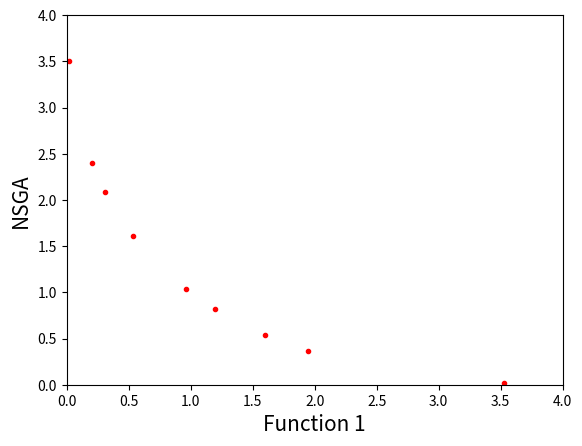

Python code for this plot:
# Program Name: NSGA-II.py
# Description: This is a python implementation of Prof. Kalyanmoy Deb's popular NSGA-II algorithm
# Author: Haris Ali Khan
# [redacted]

#Importing required modules
import math
import random
import matplotlib.pyplot as plt

import pandas as pd

#First function to optimize
def function1(x):
    value = x**2
    return value

#Second function to optimize
def function2(x):
    value = (x-2)**2
    return value

#Function to find index of list
def index_of(a,list):
    for i in range(0,len(list)):
        if list[i] == a:
            return i
    return -1

#Function to sort by values
def sort_by_values(list1, values):
    sorted_list = []
    while(len(sorted_list)!=len(list1)):
        if index_of(min(values),values) in list1:
            sorted_list.append(index_of(min(values),values))
        values[index_of(min(values),values)] = math.inf
    return sorted_list

#Function to carry out NSGA-II's fast non dominated sort
def fast_non_dominated_sort(values1, values2):
    S=[[] for i in range(0,len(values1))]
    front = [[]]
    n=[0 for i in range(0,len(values1))]
    rank = [0 for i in range(0, len(values1))]

    for p in range(0,len(values1)):
        S[p]=[]
        n[p]=0
        for q in range(0, len(values1)):
            if (values1[p] <= values1[q] and values2[p] <= values2[q]) :
                if q not in S[p]:
                    S[p].append(q)
            elif (values1[q] <= values1[p] and values2[q] <= values2[p]) :
                n[p] = n[p] + 1
        if n[p]==0:
            rank[p] = 0
            if p not in front[0]:
                front[0].append(p)

    i = 0
    while(front[i] != []):
        Q=[]
        for p in front[i]:
            for q in S[p]:
                n[q] =n[q] - 1
                if( n[q]==0):
                    rank[q]=i+1
                    if q not in Q:
                        Q.append(q)
        i = i+1
        front.append(Q)

    del front[len(front)-1]
    return front

#Function to calculate crowding distance
def crowding_distance(values1, values2, front):
    distance = [0 for i in range(0,len(front))]
    sorted1 = sort_by_values(front, values1[:])
    sorted2 = sort_by_values(front, values2[:])
    distance[0] = 4444444444444444
    distance[len(front) - 1] = 4444444444444444
    for k in range(1,len(front)-1):
        distance[k] = distance[k]+ (values1[sorted1[k+1]] - values2[sorted1[k-1]])/(max(values1)-min(values1))
    for k in range(1,len(front)-1):
        distance[k] = distance[k]+ (values1[sorted2[k+1]] - values2[sorted2[k-1]])/(max(values2)-min(values2))
    return distance

#Function to carry out the crossover
def crossover(a,b):
    r=random.random()
    if r>0.5:
        return mutation((a+b)/2)
    else:
        return mutation((a-b)/2)

#Function to carry out the mutation operator
def mutation(solution):
    mutation_prob = random.random()
    if mutation_prob <1:
        solution = min_x+(max_x-min_x)*random.random()
    return solution



'''
种群大小
评估次数（进化代数）

变异率
交叉率
'''
POPULATION_SIZE = 10
MAX_GENERATION = 1000

MUTATION_RATE = 0.06
CROSSOVER_RATE = 0.9

'''
决策空间（约束条件）
'''
min_x = -50
max_x = 55

'''
初始化种群
'''
solution = [min_x + (max_x - min_x) * random.random() for i in range(0, POPULATION_SIZE)]
gen_no = 0

'''
生成第1个子代
'''

while(gen_no<MAX_GENERATION):

    '''
    快速非支配排序
    '''
    function1_values = [function1(solution[i])for i in range(0,POPULATION_SIZE)]
    function2_values = [function2(solution[i])for i in range(0,POPULATION_SIZE)]
    non_dominated_sorted_solution = fast_non_dominated_sort(function1_values[:],function2_values[:])
    print("The best front for Generation number ",gen_no, " is")
    for valuez in non_dominated_sorted_solution[0]:
        print(round(solution[valuez],3),end=" ")
    print("\n")

    '''
       拥挤度计算
    '''

    crowding_distance_values=[]
    for i in range(0,len(non_dominated_sorted_solution)):
        crowding_distance_values.append(crowding_distance(function1_values[:],function2_values[:],non_dominated_sorted_solution[i][:]))
    '''
       生成并合并父代和子代
    '''
    solution2 = solution[:]
    #Generating offsprings
    while(len(solution2)!=2*POPULATION_SIZE):
        a1 = random.randint(0,POPULATION_SIZE-1)
        b1 = random.randint(0,POPULATION_SIZE-1)
        solution2.append(crossover(solution[a1],solution[b1]))

    '''
    生成新parents
    '''
    function1_values2 = [function1(solution2[i])for i in range(0,2*POPULATION_SIZE)]
    function2_values2 = [function2(solution2[i])for i in range(0,2*POPULATION_SIZE)]
    non_dominated_sorted_solution2 = fast_non_dominated_sort(function1_values2[:],function2_values2[:])
    crowding_distance_values2=[]
    for i in range(0,len(non_dominated_sorted_solution2)):
        crowding_distance_values2.append(crowding_distance(function1_values2[:],function2_values2[:],non_dominated_sorted_solution2[i][:]))
    new_solution= []
    for i in range(0,len(non_dominated_sorted_solution2)):
        non_dominated_sorted_solution2_1 = [index_of(non_dominated_sorted_solution2[i][j],non_dominated_sorted_solution2[i] ) for j in range(0,len(non_dominated_sorted_solution2[i]))]
        front22 = sort_by_values(non_dominated_sorted_solution2_1[:], crowding_distance_values2[i][:])
        front = [non_dominated_sorted_solution2[i][front22[j]] for j in range(0,len(non_dominated_sorted_solution2[i]))]
        front.reverse()
        for value in front:
            new_solution.append(value)
            if(len(new_solution)==POPULATION_SIZE):
                break
        if (len(new_solution) == POPULATION_SIZE):
            break
    solution = [solution2[i] for i in new_solution]
    gen_no = gen_no + 1

#Lets plot the final front now
function1 = [i  for i in function1_values]
function2 = [j  for j in function2_values]

c = {
    'function1':function1,
    'function2':function2
}

results = pd.DataFrame(c)

results.to_csv("./result1.csv")

plt.xlim(0, 4)
plt.ylim(0, 4)
plt.xlabel('Function 1', fontsize=15,)
plt.ylabel('NSGA', fontsize=15)
plt.scatter(function1, function2,c='r',marker='.')
plt.show()